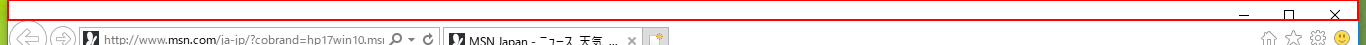
Task: NEXCO中日本のドライブコンパスを使い、高速道路料金を検索する
Workflow: Main

Step 1 [finally]: find the element (iexplore.exe)

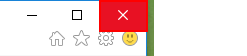
Step 2 [then]: click on the push button '閉じる' (iexplore.exe)
